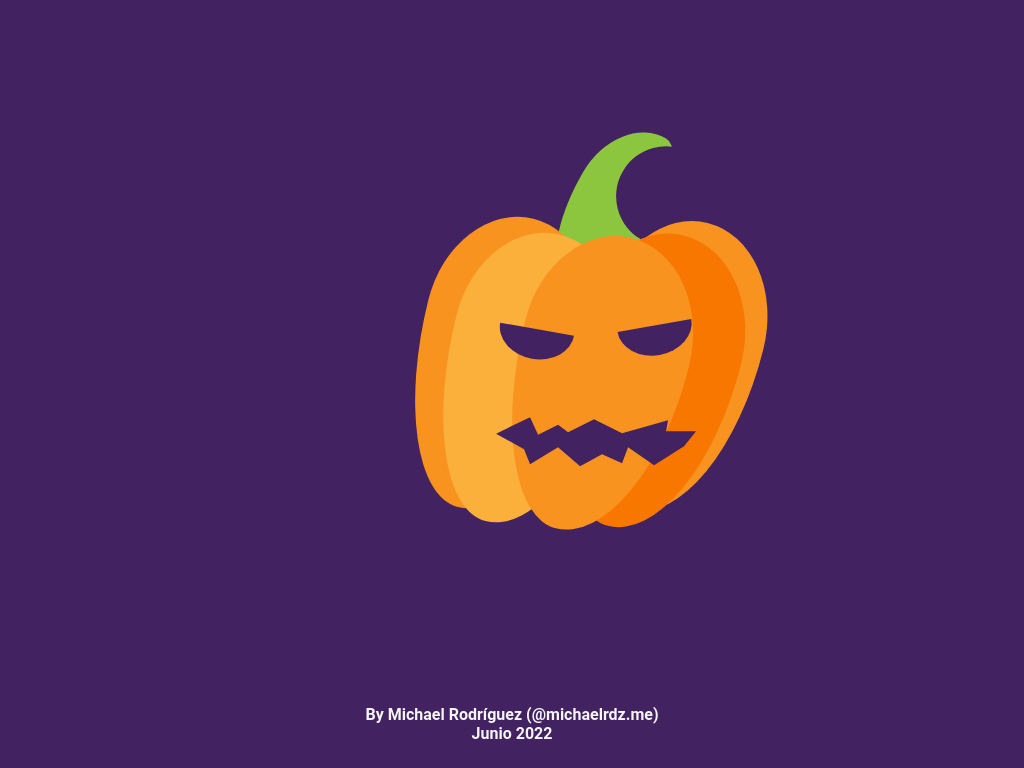

Recreate this image using only HTML and CSS.

<!-- file: calabaza.html -->
<!DOCTYPE html>
<html lang="es">
<head>
    <meta charset="UTF-8">
    <meta http-equiv="X-UA-Compatible" content="IE=edge">
    <meta name="viewport" content="width=device-width, initial-scale=1.0">
    <meta name="author" content="Michael Rodríguez" />
    <meta name="Description" content="Spooky CSS3 Draw, dibujando con CSS3 Vanilla (Variables, bordes, Clip-path y animacion)">
    <title>Spooky CSS3 Draw</title>
    <link rel="stylesheet" href="estilos.css">
</head>
<body>
    <div class="tallo"></div>
    <div class="cara"></div>
    <div class="calabaza"></div>
    <footer>
        <h4>By Michael Rodríguez (<a href="https://twitter.com/Michaelrdz_me" target="_blank">@michaelrdz.me</a>)<br>
        Junio 2022</h4>
    </footer>
</body>
</html>

/* file: estilos.css */
@import url('https://fonts.googleapis.com/css2?family=Roboto:wght@300;400;500;700;900&display=swap');

/*Variables en CSS3 Vanilla*/
:root {
    --main-bg-color: #422261;
    --face: #422261;
    --calabaza-bg: #f8931f;
}

* {
    box-sizing: border-box;
    padding: 0;
    margin: 0;
    font-family: 'Roboto', sans-serif;
}

a {
    text-decoration: none;
    color: whitesmoke;
}
a:hover {
    color: #f8931f;
}

body {
    display: flex;
    justify-content: center;
    align-items: center;
    height: 100vh;
    background-color: var(--main-bg-color);
}

.calabaza {
    position: relative;
    height: 300px;
    width: 170px;
    background-color: var(--calabaza-bg);
    border-radius: 49% 51% 53% 47% / 35% 37% 63% 65%;
    transform: rotate(14deg);
    box-shadow:
    -70px 12px 0px -2px #fbb03b, /*BS 1*/
    -100px 4px 0px -1px #f8931f,   /*BS 2*/
    50px -15px 0px  0px #f87700,  /*BS 3*/
    70px -35px 0px -2px #f8931f;  /*BS 4*/
}
.tallo {
    position: relative;
  bottom: 180px;
  background-color: #8cc63e;
  left: 230px;
  z-index: -1;
  width: 95px;
  height: 160px;
  transform: rotate(30deg);
  border-radius: 58% 42% 69% 31% / 44% 100% 0% 56% ;
}
.tallo::before {
    content: '';
    
    position: absolute;
    top: 0px;
    left: 34px;
    width: 100px;
    height: 100px;
    background-color: var(--main-bg-color);
    clip-path: circle(50% at 50% 50%);
  }
.cara {
    width: 75px;
    height: 30px;
    background-color: var(--face);
    position: relative;
    left: 60px;
    bottom: 40px;
    transform: rotate(10deg);
    z-index: 1;
    border-radius: 
      100% 0% 50% 50% / 0% 0% 100% 100%;
}
  
.cara::after {
    content: '';
    position: absolute;
    background-color: var(--face);
    top: -25px;
    left: 120px;
    width: 75px;
    height: 30px;
    transform: rotate(-20deg);
    border-radius: 
      100% 0% 50% 50% / 0% 0% 100% 100%;
}
  
.cara::before {
    content: '';
    position: absolute;
    top: 75px;
    left: 15px;
    background-color: var(--face);
    transform: rotate(-10deg);
    width: 200px;
    height: 50px;
    clip-path: polygon(0% 35%, 17% 2%, 21% 37%, 31% 17%, 36% 32%, 49% 6%, 63% 34%, 86% 8%, 85% 30%, 100% 30%, 94% 60%, 79% 98%, 66% 62%, 63% 94%, 53% 76%, 42% 100%, 31% 62%, 17% 96%, 14% 66%);
}
  
.cara::before {
    animation-name: pulse;
    animation-duration: 1.5s;
    animation-iteration-count: infinite;
}  
  

footer {
    position: absolute;
    bottom: 0;
    width: 100%;
    font-size: 12pt;
    color: whitesmoke;
    text-align: center;
}

footer h4 {
    margin: 25px;
}

@keyframes pulse {
    0% {transform: scale(1) rotate(-10deg);}
    50% {transform: scale(1.1) rotate(-10deg);}
    100% {transform: scale(1) rotate(-10deg);}
}
